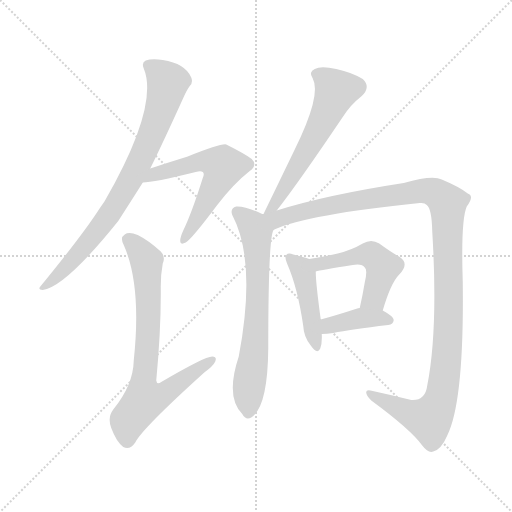
t = 0.00 s
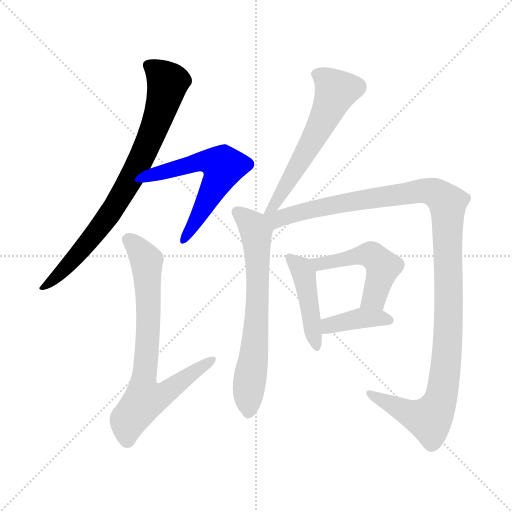
t = 1.54 s
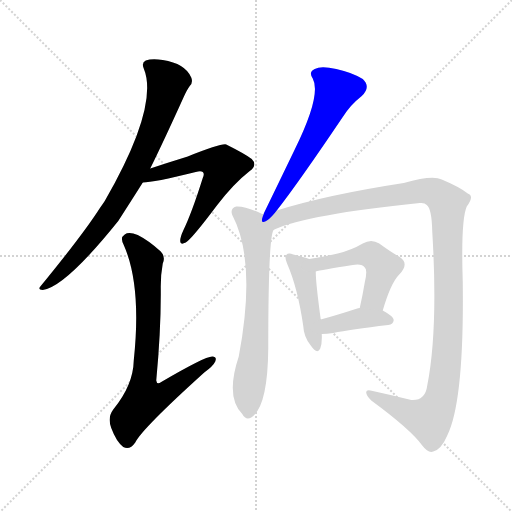
t = 3.09 s
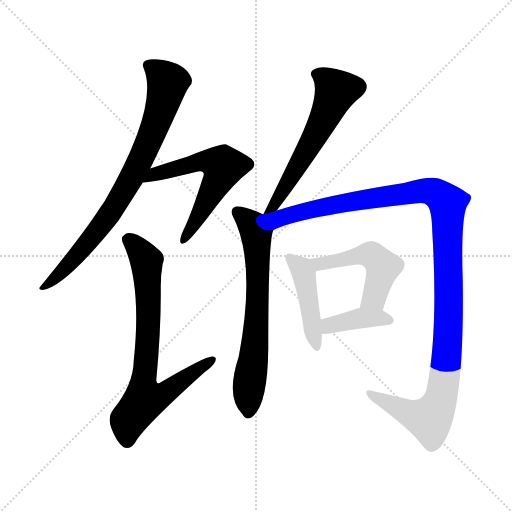
t = 4.63 s
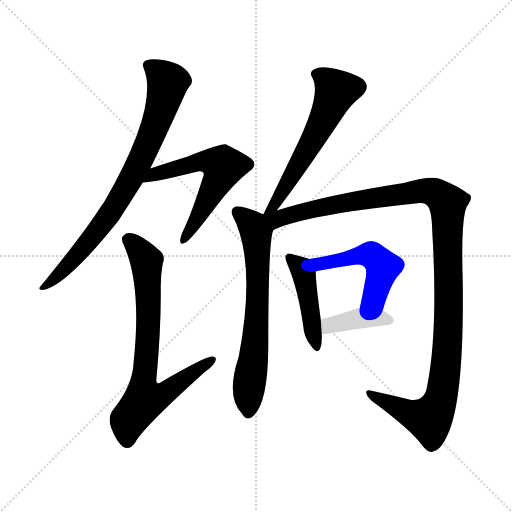
t = 6.18 s
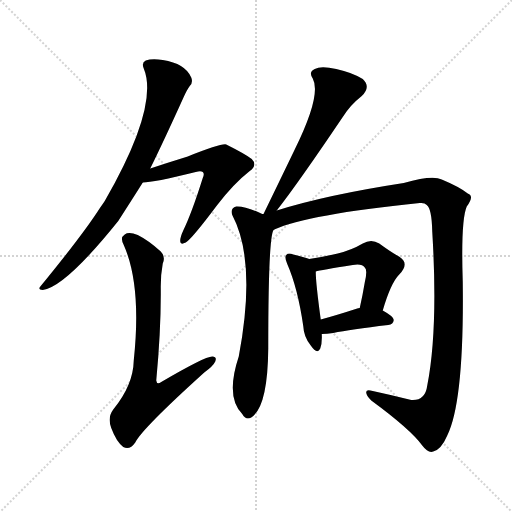
t = 7.72 s

The animated SVG that drew these frames (rendered in a browser with its animation timeline set to each time). Animation: 9 CSS @keyframes rules; one cycle of 7.72 s.

<svg version="1.1" viewBox="0 0 1024 1024" xmlns="http://www.w3.org/2000/svg">
  <g stroke="lightgray" stroke-dasharray="1,1" stroke-width="1" transform="scale(4, 4)">
    <line x1="0" y1="0" x2="256" y2="256"></line>
    <line x1="256" y1="0" x2="0" y2="256"></line>
    <line x1="128" y1="0" x2="128" y2="256"></line>
    <line x1="0" y1="128" x2="256" y2="128"></line>
  </g>
<g transform="scale(1, -1) translate(0, -900)">
   <style type="text/css">
    @keyframes keyframes0 {
      from {
       stroke: blue;
       stroke-dashoffset: 795;
       stroke-width: 128;
       }
       72% {
       animation-timing-function: step-end;
       stroke: blue;
       stroke-dashoffset: 0;
       stroke-width: 128;
       }
       to {
       stroke: black;
       stroke-width: 1024;
       }
       }
       #make-me-a-hanzi-animation-0 {
         animation: keyframes0 0.896973s both;
         animation-delay: 0.000000s;
         animation-timing-function: linear;
       }
    @keyframes keyframes1 {
      from {
       stroke: blue;
       stroke-dashoffset: 580;
       stroke-width: 128;
       }
       65% {
       animation-timing-function: step-end;
       stroke: blue;
       stroke-dashoffset: 0;
       stroke-width: 128;
       }
       to {
       stroke: black;
       stroke-width: 1024;
       }
       }
       #make-me-a-hanzi-animation-1 {
         animation: keyframes1 0.722005s both;
         animation-delay: 0.896973s;
         animation-timing-function: linear;
       }
    @keyframes keyframes2 {
      from {
       stroke: blue;
       stroke-dashoffset: 743;
       stroke-width: 128;
       }
       71% {
       animation-timing-function: step-end;
       stroke: blue;
       stroke-dashoffset: 0;
       stroke-width: 128;
       }
       to {
       stroke: black;
       stroke-width: 1024;
       }
       }
       #make-me-a-hanzi-animation-2 {
         animation: keyframes2 0.854655s both;
         animation-delay: 1.618978s;
         animation-timing-function: linear;
       }
    @keyframes keyframes3 {
      from {
       stroke: blue;
       stroke-dashoffset: 585;
       stroke-width: 128;
       }
       66% {
       animation-timing-function: step-end;
       stroke: blue;
       stroke-dashoffset: 0;
       stroke-width: 128;
       }
       to {
       stroke: black;
       stroke-width: 1024;
       }
       }
       #make-me-a-hanzi-animation-3 {
         animation: keyframes3 0.726074s both;
         animation-delay: 2.473633s;
         animation-timing-function: linear;
       }
    @keyframes keyframes4 {
      from {
       stroke: blue;
       stroke-dashoffset: 673;
       stroke-width: 128;
       }
       69% {
       animation-timing-function: step-end;
       stroke: blue;
       stroke-dashoffset: 0;
       stroke-width: 128;
       }
       to {
       stroke: black;
       stroke-width: 1024;
       }
       }
       #make-me-a-hanzi-animation-4 {
         animation: keyframes4 0.797689s both;
         animation-delay: 3.199707s;
         animation-timing-function: linear;
       }
    @keyframes keyframes5 {
      from {
       stroke: blue;
       stroke-dashoffset: 1201;
       stroke-width: 128;
       }
       80% {
       animation-timing-function: step-end;
       stroke: blue;
       stroke-dashoffset: 0;
       stroke-width: 128;
       }
       to {
       stroke: black;
       stroke-width: 1024;
       }
       }
       #make-me-a-hanzi-animation-5 {
         animation: keyframes5 1.227376s both;
         animation-delay: 3.997396s;
         animation-timing-function: linear;
       }
    @keyframes keyframes6 {
      from {
       stroke: blue;
       stroke-dashoffset: 446;
       stroke-width: 128;
       }
       59% {
       animation-timing-function: step-end;
       stroke: blue;
       stroke-dashoffset: 0;
       stroke-width: 128;
       }
       to {
       stroke: black;
       stroke-width: 1024;
       }
       }
       #make-me-a-hanzi-animation-6 {
         animation: keyframes6 0.612956s both;
         animation-delay: 5.224772s;
         animation-timing-function: linear;
       }
    @keyframes keyframes7 {
      from {
       stroke: blue;
       stroke-dashoffset: 498;
       stroke-width: 128;
       }
       62% {
       animation-timing-function: step-end;
       stroke: blue;
       stroke-dashoffset: 0;
       stroke-width: 128;
       }
       to {
       stroke: black;
       stroke-width: 1024;
       }
       }
       #make-me-a-hanzi-animation-7 {
         animation: keyframes7 0.655273s both;
         animation-delay: 5.837728s;
         animation-timing-function: linear;
       }
    @keyframes keyframes8 {
      from {
       stroke: blue;
       stroke-dashoffset: 390;
       stroke-width: 128;
       }
       56% {
       animation-timing-function: step-end;
       stroke: blue;
       stroke-dashoffset: 0;
       stroke-width: 128;
       }
       to {
       stroke: black;
       stroke-width: 1024;
       }
       }
       #make-me-a-hanzi-animation-8 {
         animation: keyframes8 0.567383s both;
         animation-delay: 6.493001s;
         animation-timing-function: linear;
       }
</style>
<path d="M 300.5 563.0 Q 328.5 620.0 366.5 704.0 Q 373.5 720.0 379.5 728.0 Q 386.5 735.0 382.5 745.0 Q 370.5 773.0 325.5 780.0 Q 303.5 783.0 291.5 779.0 Q 282.5 775.0 287.5 763.0 Q 318.5 688.0 209.5 498.0 Q 205.5 492.0 200.5 485.0 Q 167.5 433.0 81.5 328.0 Q 74.5 321.0 85.5 320.0 Q 130.5 326.0 236.5 458.0 Q 279.5 525.0 285.5 535.0 L 300.5 563.0 Z" fill="lightgray"></path> 
<path d="M 285.5 535.0 Q 306.5 535.0 391.5 556.0 Q 401.5 559.0 405.5 556.0 Q 409.5 553.0 405.5 544.0 Q 383.5 474.0 366.5 439.0 Q 360.5 426.0 360.5 419.0 Q 359.5 409.0 371.5 415.0 Q 383.5 422.0 434.5 490.0 Q 467.5 533.0 499.5 558.0 Q 515.5 570.0 503.5 582.0 Q 490.5 592.0 452.5 611.0 Q 443.5 614.0 375.5 587.0 Q 336.5 575.0 300.5 563.0 C 272.5 554.0 255.5 533.0 285.5 535.0 Z" fill="lightgray"></path> 
<path d="M 325.5 373.0 Q 331.5 386.0 321.5 397.0 Q 297.5 419.0 275.5 430.0 Q 257.5 437.0 249.5 431.0 Q 239.5 425.0 247.5 410.0 Q 283.5 329.0 267.5 179.0 Q 266.5 130.0 226.5 81.0 Q 214.5 65.0 222.5 44.0 Q 232.5 17.0 246.5 6.0 Q 259.5 -1.0 270.5 15.0 Q 283.5 42.0 408.5 155.0 Q 426.5 168.0 430.5 177.0 Q 434.5 187.0 424.5 187.0 Q 409.5 187.0 322.5 136.0 Q 313.5 130.0 312.5 139.0 Q 322.5 245.0 321.5 327.0 Q 321.5 352.0 325.5 373.0 Z" fill="lightgray"></path> 
<path d="M 553.5 479.0 Q 596.5 534.0 685.5 666.0 Q 700.5 690.0 723.5 708.0 Q 742.5 726.0 725.5 742.0 Q 704.5 755.0 672.5 762.0 Q 641.5 769.0 629.5 762.0 Q 616.5 756.0 625.5 743.0 Q 643.5 710.0 588.5 599.0 Q 560.5 541.0 528.5 475.0 Q 527.5 474.0 527.5 472.0 C 515.5 445.0 535.5 455.0 553.5 479.0 Z" fill="lightgray"></path> 
<path d="M 524.5 472.0 Q 491.5 488.0 472.5 487.0 Q 459.5 483.0 464.5 470.0 Q 513.5 377.0 477.5 187.0 Q 450.5 106.0 484.5 72.0 Q 491.5 59.0 502.5 65.0 Q 535.5 86.0 536.5 203.0 Q 536.5 440.0 548.5 441.0 C 555.5 458.0 551.5 460.0 524.5 472.0 Z" fill="lightgray"></path> 
<path d="M 527.5 472.0 Q 526.5 472.0 524.5 472.0 C 495.5 465.0 520.5 431.0 548.5 441.0 Q 614.5 471.0 839.5 494.0 Q 849.5 495.0 853.5 490.0 Q 863.5 483.0 864.5 437.0 Q 876.5 241.0 854.5 129.0 Q 850.5 98.0 822.5 100.0 Q 782.5 110.0 745.5 118.0 Q 732.5 122.0 732.5 116.0 Q 731.5 110.0 742.5 99.0 Q 821.5 41.0 844.5 9.0 Q 856.5 -7.0 866.5 -3.0 Q 882.5 1.0 894.5 29.0 Q 928.5 98.0 925.5 336.0 Q 921.5 460.0 933.5 487.0 Q 949.5 508.0 935.5 513.0 Q 919.5 526.0 883.5 541.0 Q 865.5 551.0 807.5 534.0 Q 651.5 510.0 553.5 479.0 C 527.5 471.0 527.5 473.0 527.5 472.0 Z" fill="lightgray"></path> 
<path d="M 618.5 382.0 Q 608.5 386.0 586.5 391.0 Q 576.5 395.0 572.5 390.0 Q 568.5 386.0 574.5 372.0 Q 595.5 324.0 606.5 248.0 Q 607.5 226.0 621.5 209.0 Q 634.5 190.0 640.5 203.0 Q 644.5 213.0 643.5 232.0 L 641.5 261.0 Q 631.5 334.0 631.5 357.0 C 630.5 378.0 630.5 378.0 618.5 382.0 Z" fill="lightgray"></path> 
<path d="M 765.5 279.0 Q 781.5 334.0 798.5 351.0 Q 819.5 373.0 799.5 386.0 Q 781.5 396.0 758.5 413.0 Q 742.5 423.0 725.5 413.0 Q 703.5 400.0 675.5 393.0 Q 650.5 387.0 618.5 382.0 C 588.5 377.0 602.5 350.0 631.5 357.0 Q 640.5 360.0 705.5 370.0 Q 724.5 373.0 729.5 365.0 Q 735.5 361.0 729.5 335.0 Q 725.5 311.0 719.5 284.0 C 713.5 255.0 756.5 250.0 765.5 279.0 Z" fill="lightgray"></path> 
<path d="M 643.5 232.0 Q 653.5 232.0 666.5 234.0 Q 700.5 241.0 776.5 250.0 Q 786.5 251.0 787.5 260.0 Q 787.5 267.0 765.5 279.0 L 719.5 284.0 Q 715.5 284.0 714.5 283.0 Q 674.5 270.0 641.5 261.0 C 612.5 253.0 613.5 231.0 643.5 232.0 Z" fill="lightgray"></path> 
      <clipPath id="make-me-a-hanzi-clip-0">
      <path d="M 300.5 563.0 Q 328.5 620.0 366.5 704.0 Q 373.5 720.0 379.5 728.0 Q 386.5 735.0 382.5 745.0 Q 370.5 773.0 325.5 780.0 Q 303.5 783.0 291.5 779.0 Q 282.5 775.0 287.5 763.0 Q 318.5 688.0 209.5 498.0 Q 205.5 492.0 200.5 485.0 Q 167.5 433.0 81.5 328.0 Q 74.5 321.0 85.5 320.0 Q 130.5 326.0 236.5 458.0 Q 279.5 525.0 285.5 535.0 L 300.5 563.0 Z" fill="lightgray"></path>
      </clipPath>
      <path clip-path="url(#make-me-a-hanzi-clip-0)" d="M 295.5 769.0 L 335.5 735.0 L 292.5 604.0 L 254.5 529.0 L 184.5 424.0 L 116.5 349.0 L 87.5 326.0 " fill="none" id="make-me-a-hanzi-animation-0" stroke-dasharray="667 1334" stroke-linecap="round"></path>

      <clipPath id="make-me-a-hanzi-clip-1">
      <path d="M 285.5 535.0 Q 306.5 535.0 391.5 556.0 Q 401.5 559.0 405.5 556.0 Q 409.5 553.0 405.5 544.0 Q 383.5 474.0 366.5 439.0 Q 360.5 426.0 360.5 419.0 Q 359.5 409.0 371.5 415.0 Q 383.5 422.0 434.5 490.0 Q 467.5 533.0 499.5 558.0 Q 515.5 570.0 503.5 582.0 Q 490.5 592.0 452.5 611.0 Q 443.5 614.0 375.5 587.0 Q 336.5 575.0 300.5 563.0 C 272.5 554.0 255.5 533.0 285.5 535.0 Z" fill="lightgray"></path>
      </clipPath>
      <path clip-path="url(#make-me-a-hanzi-clip-1)" d="M 296.5 542.0 L 311.5 553.0 L 391.5 576.0 L 431.5 575.0 L 446.5 567.0 L 412.5 493.0 L 367.5 422.0 " fill="none" id="make-me-a-hanzi-animation-1" stroke-dasharray="452 904" stroke-linecap="round"></path>

      <clipPath id="make-me-a-hanzi-clip-2">
      <path d="M 325.5 373.0 Q 331.5 386.0 321.5 397.0 Q 297.5 419.0 275.5 430.0 Q 257.5 437.0 249.5 431.0 Q 239.5 425.0 247.5 410.0 Q 283.5 329.0 267.5 179.0 Q 266.5 130.0 226.5 81.0 Q 214.5 65.0 222.5 44.0 Q 232.5 17.0 246.5 6.0 Q 259.5 -1.0 270.5 15.0 Q 283.5 42.0 408.5 155.0 Q 426.5 168.0 430.5 177.0 Q 434.5 187.0 424.5 187.0 Q 409.5 187.0 322.5 136.0 Q 313.5 130.0 312.5 139.0 Q 322.5 245.0 321.5 327.0 Q 321.5 352.0 325.5 373.0 Z" fill="lightgray"></path>
      </clipPath>
      <path clip-path="url(#make-me-a-hanzi-clip-2)" d="M 257.5 420.0 L 286.5 389.0 L 293.5 370.0 L 297.5 292.0 L 286.5 137.0 L 290.5 102.0 L 334.5 116.0 L 423.5 179.0 " fill="none" id="make-me-a-hanzi-animation-2" stroke-dasharray="615 1230" stroke-linecap="round"></path>

      <clipPath id="make-me-a-hanzi-clip-3">
      <path d="M 553.5 479.0 Q 596.5 534.0 685.5 666.0 Q 700.5 690.0 723.5 708.0 Q 742.5 726.0 725.5 742.0 Q 704.5 755.0 672.5 762.0 Q 641.5 769.0 629.5 762.0 Q 616.5 756.0 625.5 743.0 Q 643.5 710.0 588.5 599.0 Q 560.5 541.0 528.5 475.0 Q 527.5 474.0 527.5 472.0 C 515.5 445.0 535.5 455.0 553.5 479.0 Z" fill="lightgray"></path>
      </clipPath>
      <path clip-path="url(#make-me-a-hanzi-clip-3)" d="M 632.5 751.0 L 646.5 745.0 L 672.5 718.0 L 618.5 606.0 L 553.5 498.0 L 534.5 481.0 " fill="none" id="make-me-a-hanzi-animation-3" stroke-dasharray="457 914" stroke-linecap="round"></path>

      <clipPath id="make-me-a-hanzi-clip-4">
      <path d="M 524.5 472.0 Q 491.5 488.0 472.5 487.0 Q 459.5 483.0 464.5 470.0 Q 513.5 377.0 477.5 187.0 Q 450.5 106.0 484.5 72.0 Q 491.5 59.0 502.5 65.0 Q 535.5 86.0 536.5 203.0 Q 536.5 440.0 548.5 441.0 C 555.5 458.0 551.5 460.0 524.5 472.0 Z" fill="lightgray"></path>
      </clipPath>
      <path clip-path="url(#make-me-a-hanzi-clip-4)" d="M 474.5 476.0 L 511.5 437.0 L 515.5 382.0 L 513.5 248.0 L 498.5 137.0 L 496.5 75.0 " fill="none" id="make-me-a-hanzi-animation-4" stroke-dasharray="545 1090" stroke-linecap="round"></path>

      <clipPath id="make-me-a-hanzi-clip-5">
      <path d="M 527.5 472.0 Q 526.5 472.0 524.5 472.0 C 495.5 465.0 520.5 431.0 548.5 441.0 Q 614.5 471.0 839.5 494.0 Q 849.5 495.0 853.5 490.0 Q 863.5 483.0 864.5 437.0 Q 876.5 241.0 854.5 129.0 Q 850.5 98.0 822.5 100.0 Q 782.5 110.0 745.5 118.0 Q 732.5 122.0 732.5 116.0 Q 731.5 110.0 742.5 99.0 Q 821.5 41.0 844.5 9.0 Q 856.5 -7.0 866.5 -3.0 Q 882.5 1.0 894.5 29.0 Q 928.5 98.0 925.5 336.0 Q 921.5 460.0 933.5 487.0 Q 949.5 508.0 935.5 513.0 Q 919.5 526.0 883.5 541.0 Q 865.5 551.0 807.5 534.0 Q 651.5 510.0 553.5 479.0 C 527.5 471.0 527.5 473.0 527.5 472.0 Z" fill="lightgray"></path>
      </clipPath>
      <path clip-path="url(#make-me-a-hanzi-clip-5)" d="M 535.5 469.0 L 554.5 462.0 L 669.5 491.0 L 842.5 519.0 L 869.5 515.0 L 895.5 493.0 L 897.5 258.0 L 889.5 151.0 L 875.5 87.0 L 858.5 61.0 L 756.5 101.0 L 739.5 114.0 " fill="none" id="make-me-a-hanzi-animation-5" stroke-dasharray="1073 2146" stroke-linecap="round"></path>

      <clipPath id="make-me-a-hanzi-clip-6">
      <path d="M 618.5 382.0 Q 608.5 386.0 586.5 391.0 Q 576.5 395.0 572.5 390.0 Q 568.5 386.0 574.5 372.0 Q 595.5 324.0 606.5 248.0 Q 607.5 226.0 621.5 209.0 Q 634.5 190.0 640.5 203.0 Q 644.5 213.0 643.5 232.0 L 641.5 261.0 Q 631.5 334.0 631.5 357.0 C 630.5 378.0 630.5 378.0 618.5 382.0 Z" fill="lightgray"></path>
      </clipPath>
      <path clip-path="url(#make-me-a-hanzi-clip-6)" d="M 579.5 385.0 L 602.5 363.0 L 607.5 350.0 L 631.5 208.0 " fill="none" id="make-me-a-hanzi-animation-6" stroke-dasharray="318 636" stroke-linecap="round"></path>

      <clipPath id="make-me-a-hanzi-clip-7">
      <path d="M 765.5 279.0 Q 781.5 334.0 798.5 351.0 Q 819.5 373.0 799.5 386.0 Q 781.5 396.0 758.5 413.0 Q 742.5 423.0 725.5 413.0 Q 703.5 400.0 675.5 393.0 Q 650.5 387.0 618.5 382.0 C 588.5 377.0 602.5 350.0 631.5 357.0 Q 640.5 360.0 705.5 370.0 Q 724.5 373.0 729.5 365.0 Q 735.5 361.0 729.5 335.0 Q 725.5 311.0 719.5 284.0 C 713.5 255.0 756.5 250.0 765.5 279.0 Z" fill="lightgray"></path>
      </clipPath>
      <path clip-path="url(#make-me-a-hanzi-clip-7)" d="M 627.5 379.0 L 638.5 372.0 L 730.5 391.0 L 747.5 387.0 L 765.5 366.0 L 748.5 305.0 L 727.5 289.0 " fill="none" id="make-me-a-hanzi-animation-7" stroke-dasharray="370 740" stroke-linecap="round"></path>

      <clipPath id="make-me-a-hanzi-clip-8">
      <path d="M 643.5 232.0 Q 653.5 232.0 666.5 234.0 Q 700.5 241.0 776.5 250.0 Q 786.5 251.0 787.5 260.0 Q 787.5 267.0 765.5 279.0 L 719.5 284.0 Q 715.5 284.0 714.5 283.0 Q 674.5 270.0 641.5 261.0 C 612.5 253.0 613.5 231.0 643.5 232.0 Z" fill="lightgray"></path>
      </clipPath>
      <path clip-path="url(#make-me-a-hanzi-clip-8)" d="M 648.5 240.0 L 666.5 252.0 L 712.5 262.0 L 756.5 265.0 L 777.5 260.0 " fill="none" id="make-me-a-hanzi-animation-8" stroke-dasharray="262 524" stroke-linecap="round"></path>

</g>
</svg>
